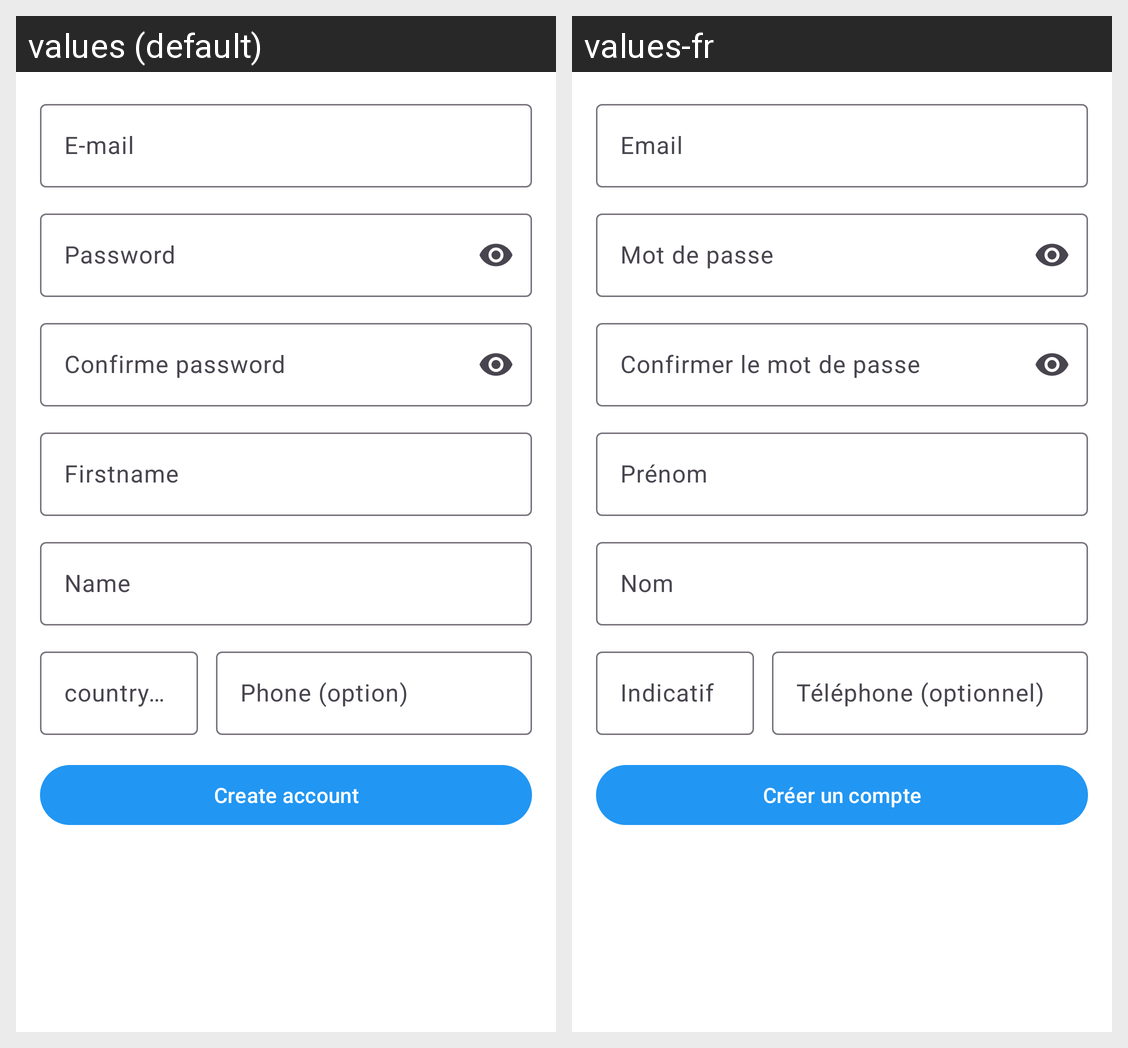

Locale-by-locale string values for the Android screen shown in this grid:
Android screen res/layout/activity_signup.xml rendered under 2 locales, left to right: values (default), values-fr. Device: Nexus 5 (rendered at 1080×1920; each locale shown at half size, 540×960, under a caption strip naming it); theme Theme.SoundSense.
Strings drawn on this screen, with the default value and each locale's value (text and hints the layout hard-codes, and strings that could not be matched under every locale, appear in the picture but are not listed):

email
  values: E-mail
  values-fr: Email

password
  values: Password
  values-fr: Mot de passe

confirm_password
  values: Confirme password
  values-fr: Confirmer le mot de passe

first_name
  values: Firstname
  values-fr: Prénom

last_name
  values: Name
  values-fr: Nom

country_code
  values: country code
  values-fr: Indicatif

phone_optional
  values: Phone (option)
  values-fr: Téléphone (optionnel)

create_account
  values: Create account
  values-fr: Créer un compte
